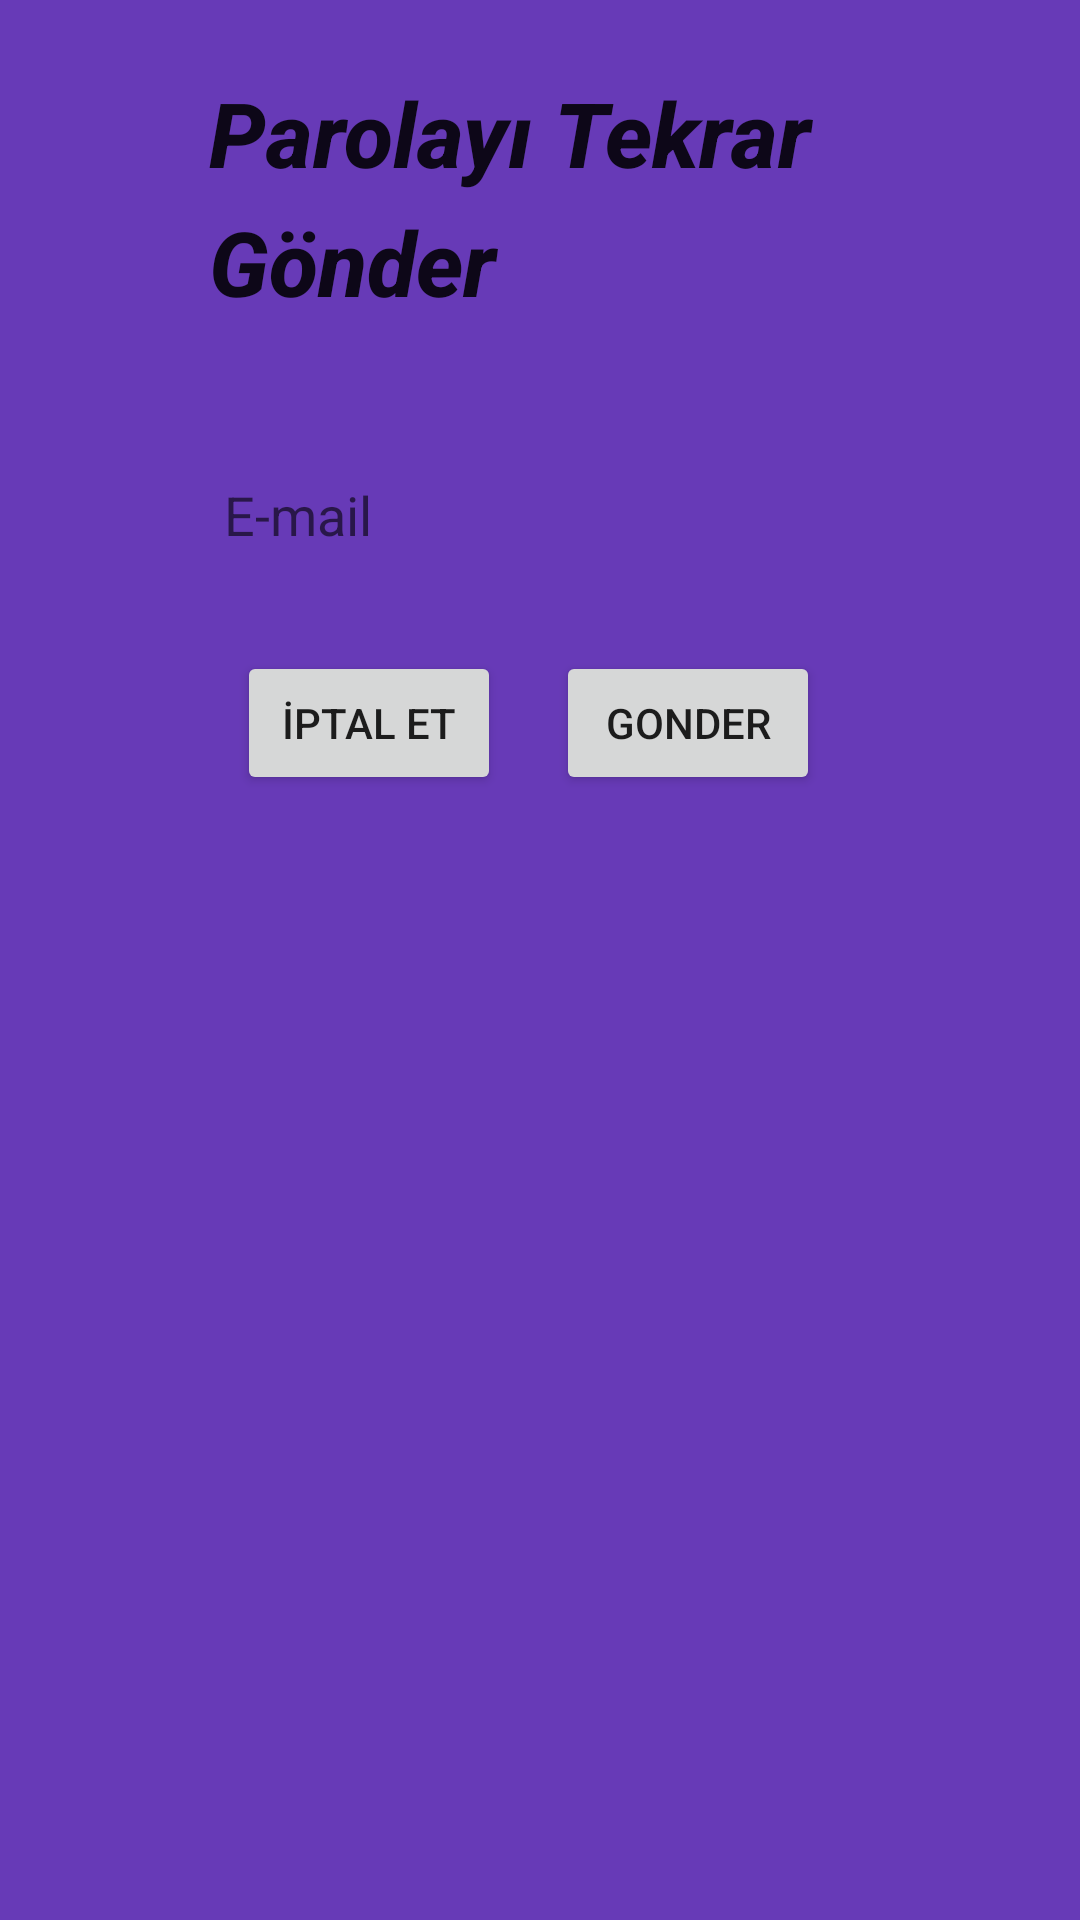

The Android layout XML behind this screen, and the referenced resources:
<!-- AndroidManifest.xml: application theme Theme.EniyiArkadasim -->
<!-- res/layout/fragment_passw.xml -->
<?xml version="1.0" encoding="utf-8"?>
<androidx.constraintlayout.widget.ConstraintLayout xmlns:android="http://schemas.android.com/apk/res/android"
    xmlns:app="http://schemas.android.com/apk/res-auto"
    xmlns:tools="http://schemas.android.com/tools"
    android:layout_width="match_parent"
    android:layout_height="match_parent"
    android:background="#673AB7"
    tools:context=".dialogs.PasswFragment">

    <TextView
        android:id="@+id/titlePassw"
        android:layout_width="221dp"
        android:layout_height="85dp"
        android:lineSpacingExtra="8sp"
        android:text="Parolayı Tekrar Gönder"
        android:textAppearance="@style/TextAppearance.AppCompat.Body2"
        android:textIsSelectable="false"
        android:textSize="30sp"
        android:textStyle="bold|italic"
        android:typeface="normal"
        app:layout_constraintBottom_toBottomOf="parent"
        app:layout_constraintEnd_toEndOf="parent"
        app:layout_constraintStart_toStartOf="parent"
        app:layout_constraintTop_toTopOf="parent"
        app:layout_constraintVertical_bias="0.043" />

    <EditText
        android:id="@+id/passw2Email"
        android:layout_width="wrap_content"
        android:layout_height="wrap_content"
        android:background="@color/common_google_signin_btn_text_dark_disabled"
        android:ems="10"
        android:hint="E-mail"
        android:inputType="textEmailAddress"
        app:layout_constraintBottom_toBottomOf="parent"
        app:layout_constraintEnd_toEndOf="parent"
        app:layout_constraintHorizontal_bias="0.497"
        app:layout_constraintStart_toStartOf="parent"
        app:layout_constraintTop_toTopOf="parent"
        app:layout_constraintVertical_bias="0.259" />

    <Button
        android:id="@+id/passw2Send"
        android:layout_width="wrap_content"
        android:layout_height="wrap_content"
        android:text="Gonder"
        app:layout_constraintBottom_toBottomOf="parent"
        app:layout_constraintEnd_toEndOf="parent"
        app:layout_constraintHorizontal_bias="0.681"
        app:layout_constraintStart_toStartOf="parent"
        app:layout_constraintTop_toBottomOf="@+id/passw2Email"
        app:layout_constraintVertical_bias="0.082" />

    <Button
        android:id="@+id/cancel2Passw"
        android:layout_width="wrap_content"
        android:layout_height="wrap_content"
        android:text="İptal et"
        app:layout_constraintBottom_toBottomOf="parent"
        app:layout_constraintEnd_toStartOf="@+id/passw2Send"
        app:layout_constraintHorizontal_bias="0.811"
        app:layout_constraintStart_toStartOf="parent"
        app:layout_constraintTop_toBottomOf="@+id/passw2Email"
        app:layout_constraintVertical_bias="0.082" />
</androidx.constraintlayout.widget.ConstraintLayout>
<!-- resources referenced by this layout -->
<resources>
  <style name="Theme.EniyiArkadasim" parent="Theme.MaterialComponents.DayNight.DarkActionBar">
          
          <item name="colorPrimary">@color/purple_500</item>
          <item name="colorPrimaryVariant">@color/purple_700</item>
          <item name="colorOnPrimary">@color/white</item>
          
          <item name="colorSecondary">@color/teal_200</item>
          <item name="colorSecondaryVariant">@color/teal_700</item>
          <item name="colorOnSecondary">@color/black</item>
          
          <item name="android:statusBarColor" tools:targetApi="l">?attr/colorPrimaryVariant</item>
          
      </style>
  <!-- not gathered from this repository: default colours our renderer supplied (Android Studio template values) -->
  <color name="purple_500">#FF6200EE</color>
  <color name="purple_700">#FF3700B3</color>
  <color name="teal_200">#FF03DAC5</color>
  <color name="teal_700">#FF018786</color>
  <color name="black">#FF000000</color>
  <color name="white">#FFFFFFFF</color>
</resources>
